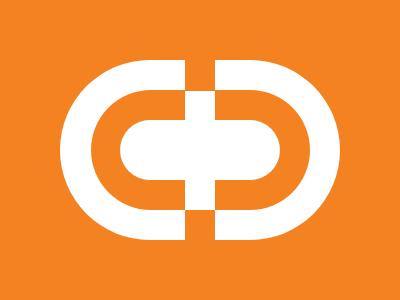

Write the HTML and CSS that draws this image.

<div id="main">
    <div id="box1"></div>
    <div id="box2"></div>
    <div id="box3"></div>
    <div id="dig1"></div>
    <div id="dig2"></div>
</div>
<style>
    * {
        background: #F58220;
    }

    #main {
        height: 284;
        display: flex;
        justify-content: center;
        align-items: center;
    }

    #box1 {
        height: 180;
        width: 280;
        background: #FFFFFF;
        border-radius: 110px;
    }

    #Box2 {
        height: 120;
        width: 219;
        position: fixed;
        background: #F58220;
        border-radius: 90px;
    }

    #Box3 {
        height: 60;
        width: 160;
        position: fixed;
        background: #FFFFFF;
        border-radius: 100px;
    }

    #dig1 {
        height: 61;
        width: 30;
        position: fixed;
        top: 60;
        background: linear-gradient(#F58220 50%, #FFFFFF 50%)
    }

    #dig2 {
        height: 61;
        width: 30;
        position: fixed;
        bottom: 60;
        background: linear-gradient(#FFFFFF 50%, #F58220 50%)
    }
</style>